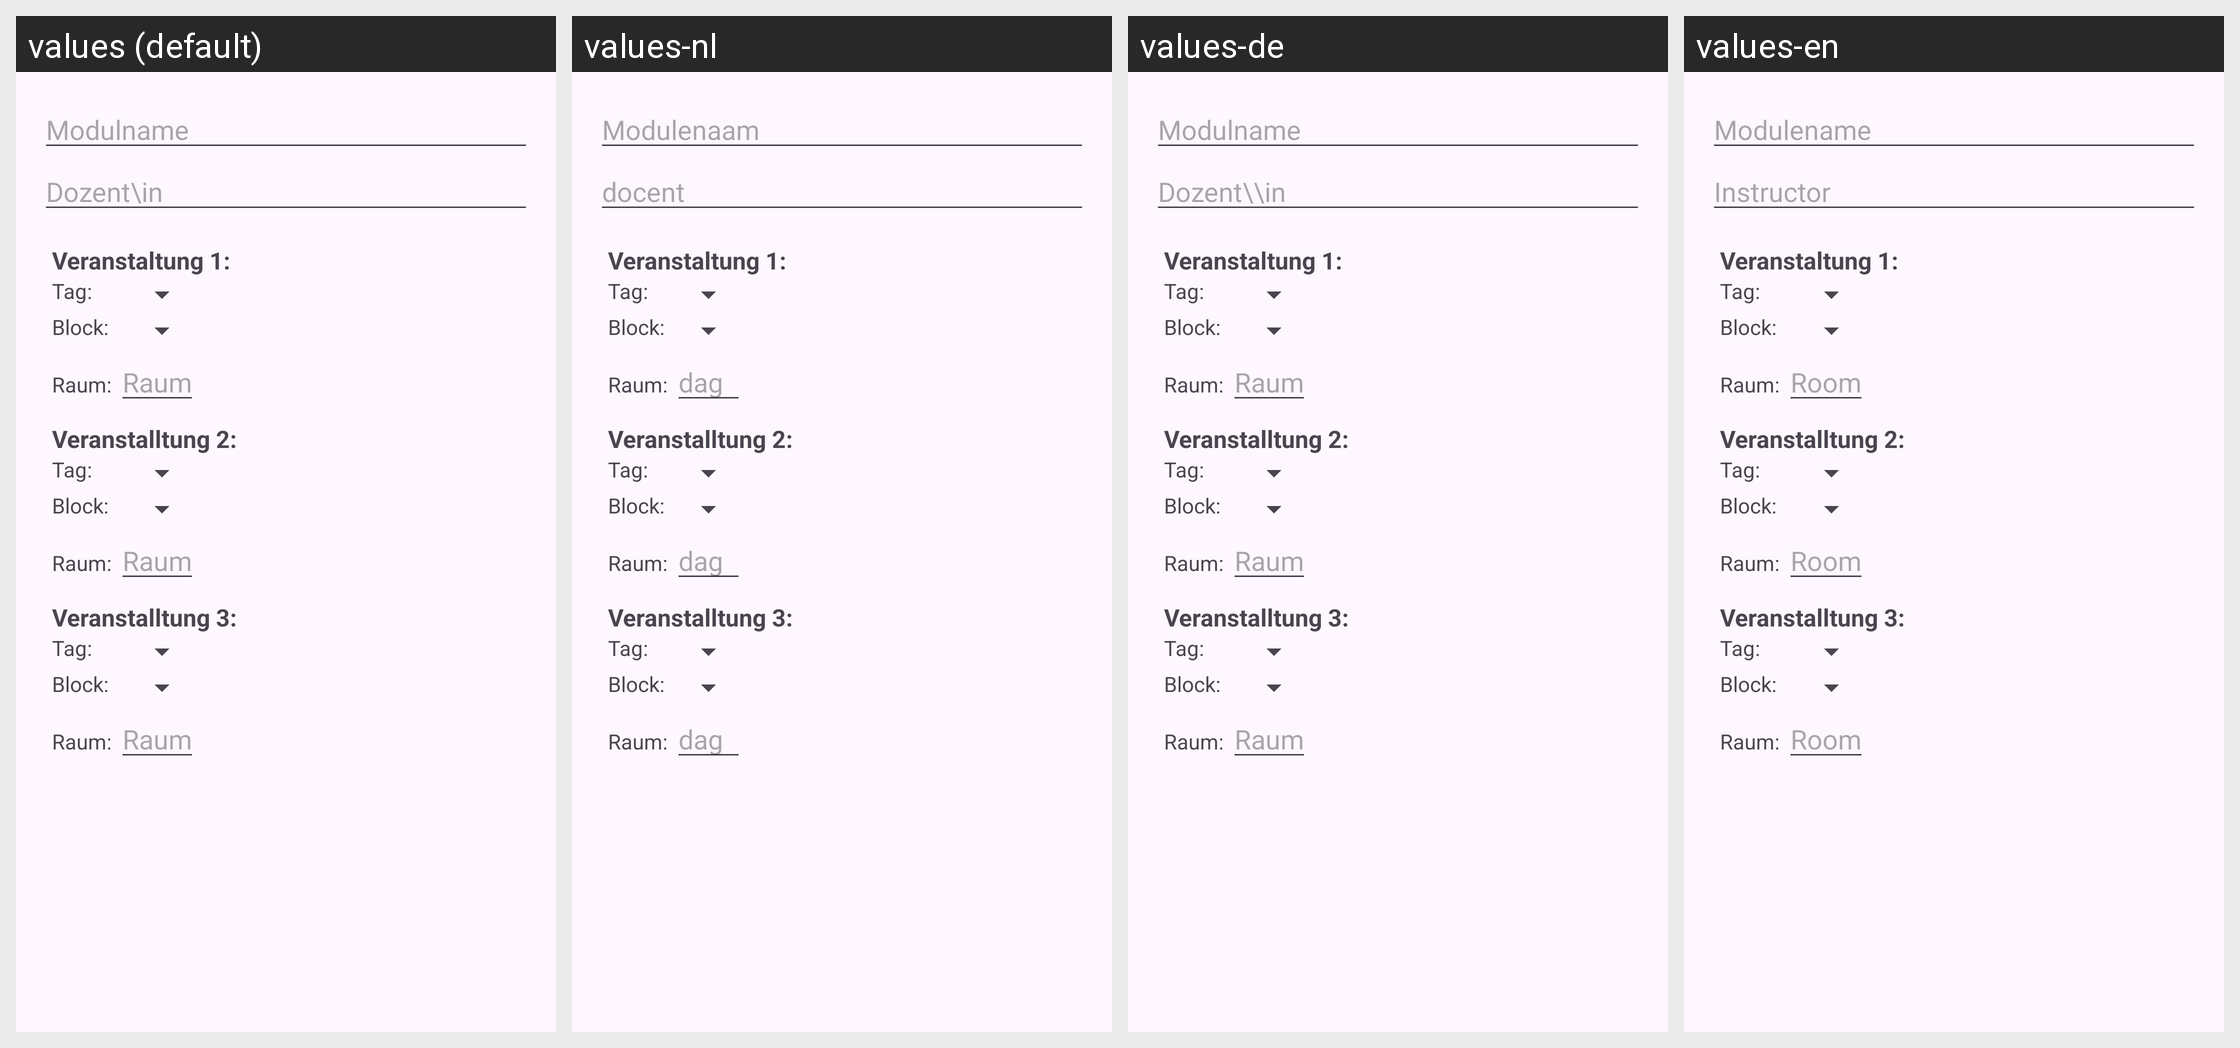

The Android screen above is rendered under several locales of the same app. Produce the string resources it draws, with the default and per-locale values.
Android screen res/layout/dialog_add_edit_modullist.xml rendered under 4 locales, left to right: values (default), values-nl, values-de, values-en. Device: Nexus 5 (rendered at 1080×1920; each locale shown at half size, 540×960, under a caption strip naming it); theme Theme.CourseCrafter_Selfmade.
Strings drawn on this screen, with the default value and each locale's value (text and hints the layout hard-codes, and strings that could not be matched under every locale, appear in the picture but are not listed):

modulname
  values: Modulname
  values-nl: Modulenaam
  values-de: Modulname
  values-en: Modulename

prof
  values: Dozent\in
  values-nl: docent
  values-de: Dozent\\in
  values-en: Instructor

room
  values: Raum
  values-nl: dag
  values-de: Raum
  values-en: Room
